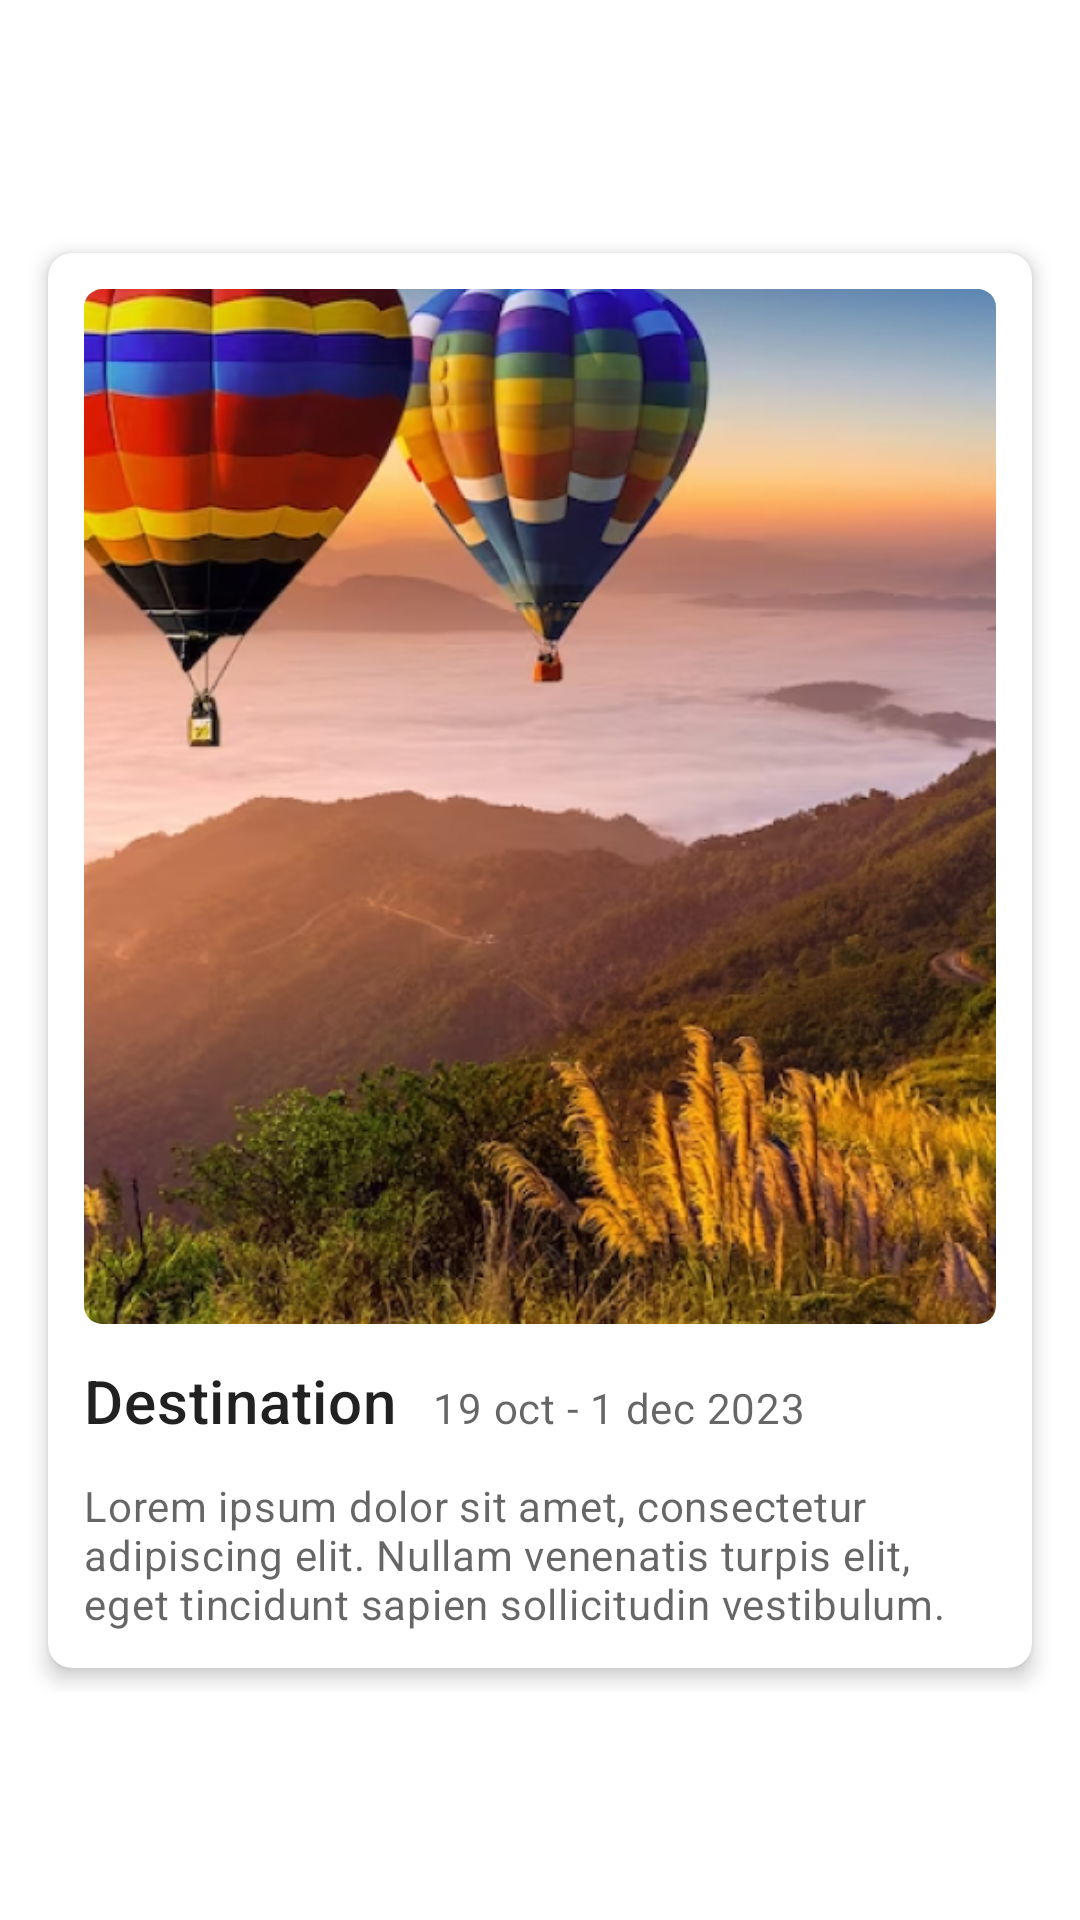

Write the Android layout XML for this screen, with the resource values it uses.
<!-- AndroidManifest.xml: application theme Theme.ProjectTravelog_PBP -->
<!-- res/layout/my_journey.xml -->
<?xml version="1.0" encoding="utf-8"?>
<androidx.constraintlayout.widget.ConstraintLayout xmlns:android="http://schemas.android.com/apk/res/android"
    xmlns:app="http://schemas.android.com/apk/res-auto"
    xmlns:tools="http://schemas.android.com/tools"
    android:layout_width="match_parent"
    android:layout_height="wrap_content"

    android:checkable="true"
    android:clickable="true"
    android:focusable="true"
    >

    <LinearLayout
        android:layout_width="match_parent"
        android:layout_height="wrap_content"
        android:orientation="vertical"
        app:layout_constraintTop_toTopOf="parent"
        app:layout_constraintBottom_toBottomOf="parent">

        <com.google.android.material.card.MaterialCardView
            android:id="@+id/card"
            android:layout_width="match_parent"
            android:layout_height="wrap_content"
            app:layout_constraintTop_toTopOf="parent"
            app:layout_constraintStart_toStartOf="parent"
            app:layout_constraintEnd_toEndOf="parent"
            app:cardCornerRadius="8dp"
            app:cardElevation="4dp"
            android:layout_marginHorizontal="16dp"
            android:layout_marginVertical="8dp"
            app:contentPaddingLeft="12dp"
            app:contentPaddingRight="12dp"
            >

            <LinearLayout
                android:layout_width="match_parent"
                android:layout_height="wrap_content"
                android:orientation="vertical">

                
                <com.google.android.material.imageview.ShapeableImageView
                    android:layout_marginTop="12dp"
                    android:id="@+id/photo"
                    android:layout_width="match_parent"
                    android:layout_height="345dp"
                    android:scaleType="centerCrop"
                    android:src="@drawable/login"
                    app:shapeAppearanceOverlay="@style/customImageView2Percent"/>

                
                <LinearLayout
                    android:layout_width="match_parent"
                    android:layout_height="wrap_content"
                    android:orientation="vertical"
                    android:paddingVertical="12dp">

                    <LinearLayout
                        android:layout_width="wrap_content"
                        android:layout_height="wrap_content"

                        android:orientation="horizontal">

                        <TextView
                            android:id="@+id/location"
                            android:layout_width="wrap_content"
                            android:layout_height="wrap_content"
                            android:text="Destination"
                            android:layout_marginRight="12dp"
                            android:textAppearance="?attr/textAppearanceHeadline6" />

                        <TextView
                            android:id="@+id/date"
                            android:layout_width="wrap_content"
                            android:layout_height="wrap_content"
                            android:text="19 oct - 1 dec 2023"
                            android:textAppearance="?attr/textAppearanceBody2"
                            android:textColor="?android:attr/textColorSecondary" />
                    </LinearLayout>

                    <TextView
                        android:id="@+id/caption"
                        android:layout_width="wrap_content"
                        android:layout_height="wrap_content"
                        android:layout_marginTop="12dp"
                        android:text="Lorem ipsum dolor sit amet, consectetur adipiscing elit. Nullam venenatis turpis elit, eget tincidunt sapien sollicitudin vestibulum."
                        android:textAppearance="?attr/textAppearanceBody2"
                        android:textColor="?android:attr/textColorSecondary" />

                </LinearLayout>
            </LinearLayout>
        </com.google.android.material.card.MaterialCardView>
    </LinearLayout>



</androidx.constraintlayout.widget.ConstraintLayout>
<!-- resources referenced by this layout -->
<resources>
  <!-- drawable login: jpg bitmap (drawable, 416843 bytes) -->
  <style name="customImageView2Percent" parent="">
          <item name="cornerFamily">rounded</item>
          <item name="cornerSize">2%</item>
      </style>
  <style name="Theme.ProjectTravelog_PBP" parent="Theme.MaterialComponents.DayNight.NoActionBar">
          
          <item name="colorPrimary">@color/purple_500</item>
          <item name="colorPrimaryVariant">@color/purple_700</item>
          <item name="colorOnPrimary">@color/white</item>
          
          <item name="colorSecondary">@color/teal_200</item>
          <item name="colorSecondaryVariant">@color/teal_700</item>
          <item name="colorOnSecondary">@color/black</item>
          
          <item name="android:statusBarColor">?attr/colorPrimaryVariant</item>
          
      </style>
  <color name="purple_500">#FF6200EE</color>
  <color name="purple_700">#FF3700B3</color>
  <color name="white">#FFFFFF</color>
  <color name="teal_200">#FF03DAC5</color>
  <color name="teal_700">#FF018786</color>
  <color name="black">#FF000000</color>
</resources>
